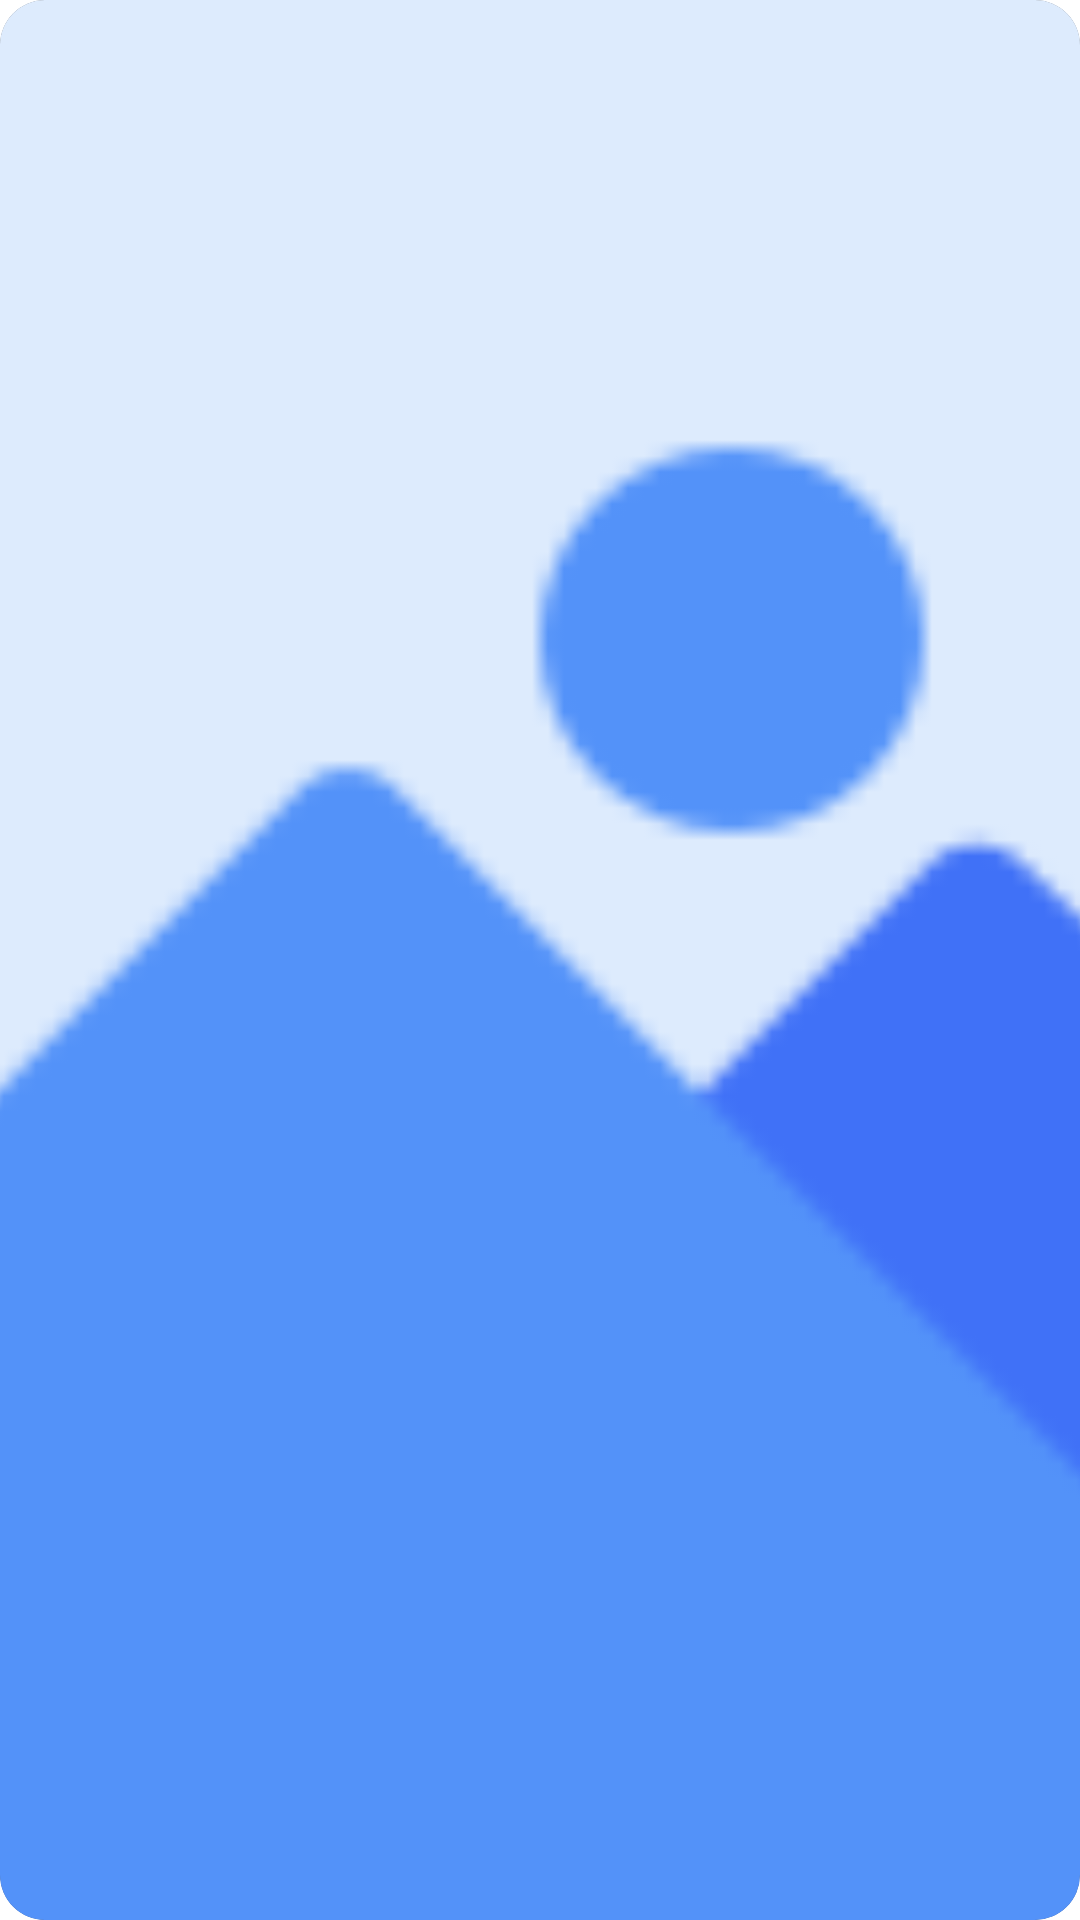

Write the Android layout XML for this screen, with the resource values it uses.
<!-- AndroidManifest.xml: application theme Theme.ImageViewer -->
<!-- res/layout/card_view.xml -->
<?xml version="1.0" encoding="utf-8"?>
<androidx.cardview.widget.CardView
    xmlns:android="http://schemas.android.com/apk/res/android"
    android:layout_width="100dp"
    android:layout_height="100dp"
    xmlns:app="http://schemas.android.com/apk/res-auto"
    app:cardCornerRadius="15dp">
    <ImageView
        android:id="@+id/image"
        android:layout_width="match_parent"
        android:layout_height="match_parent"
        android:src="@drawable/image_placeholder"
        android:scaleType="centerCrop"/>
</androidx.cardview.widget.CardView>
<!-- resources referenced by this layout -->
<resources>
  <!-- drawable image_placeholder: png bitmap (drawable, 4739 bytes) -->
  <style name="Theme.ImageViewer" parent="Base.Theme.ImageViewer">
          
          <item name="android:navigationBarColor">@android:color/transparent</item>
          <item name="android:statusBarColor">@android:color/transparent</item>
          <item name="android:windowLightStatusBar">?attr/isLightTheme</item>
      </style>
</resources>
